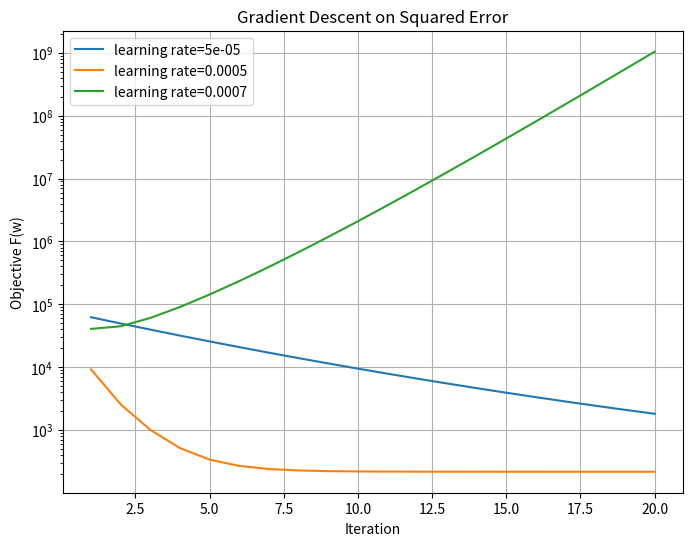
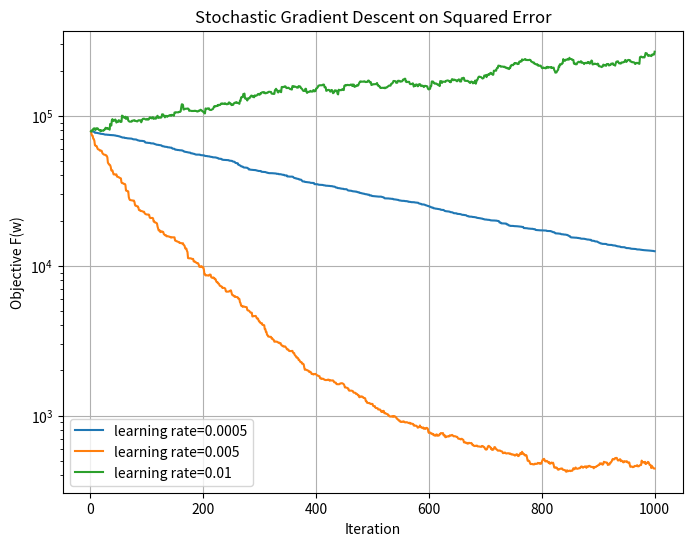

Here is the Python script that generated these plots, in order:
import numpy as np
import json
import collections
import matplotlib.pyplot as plt

#collaborators: Zhenglong Liu, Zhiyuan Jin

np.random.seed(42) ## random seed fixed 

d = 100 # dimensions of data
n = 1000 # number of data points
X = np.random.normal(0,1, size=(n,d))
X_test = np.random.normal(0,1,size=(n,d)) 
w_true = np.random.normal(0,1, size=(d,1))
y = X.dot(w_true) + np.random.normal(0,0.5,size=(n,1))
y_test = X_test.dot(w_true) + np.random.normal(0,0.5,size=(n,1))

#########   Do not change the code above  ############
######################################################

#w_zero = np.zeros((d,1)) # initial weight

def square_loss(w,X,y):
	"""
	Implement total squared error given weight w, dataset (X,y)
	Inputs:
	- w: weight for the linear function
	- X: dataset of size (n,d)
	- y: label of size (n,1) 
	Returns:
	- loss: total squared error of w on dataset (X,y)
	"""
	################################
	##     Write your code here   ##
	Regression_valvue = X.dot(w)
	diff = Regression_valvue - y
	loss = np.sum(diff**2)
	return loss
	################################


#### Implement closed-form solution given dataset (X,y)
def closed_form(X,y):
	"""
	Implement closed-form solution given dataset (X,y)
	Inputs:
	- X: dataset of size (n,d)
	- y: label of size (n,1) 
	Returns:
	- w_LS: closed form solution of the weight
	- loss: total squared error of w_LS on dataset (X,y)
	"""
	################################
	##     Write your code here   ##

	#Fomula: w_LS = (X^T*X)^(-1)*X^T*y
	X_T = np.transpose(X)
	XTX_inv = np.linalg.inv(X_T.dot(X))
	XTX_pinv = np.linalg.pinv(X_T.dot(X))
	w_LS = XTX_inv.dot(X_T).dot(y)
	loss = square_loss(w_LS,X,y)
	return w_LS, loss
	################################


def gradient_descent(X, y, lr_set, N_iteration):
	"""
	Implement gradient descent on the square-error given dataset (X, y) for each learning rate in lr_set.
	Inputs:
	- X: dataset of size (n, d)
	- y: label of size (n, 1)
	- lr_set: a list of learning rates
	- N_iteration: the number of iterations
	Returns:
	- a plot with k curves where k is the length of lr_set
	- each curve contains 20 data points, in which the i-th data point represents the total squared-error
	  with respect to the i-th iteration
	- You can print the final objective value within this function to show the performance of the best step size
	"""
	################################
	##     Write your code here   ##
	# single gradient descent step: w = w - lr * gradient
	#single gradient: grad = 2 * X^T * (Xw - y)
	# emphasize w_t+1 = w_t - lr * gradient
	#lr_set = [0.00005, 0.0005, 0.0007]
	results = {} # dictionary is a good way to store losses for each learning rate
	for lr in lr_set:
		w = np.zeros((d, 1))    # re-initialize w for each learning rate, np.zeros((n, 1)) was suspicious
		losses = []
		for iteration in range(N_iteration):
			y_predictions = X.dot(w)
			errors = y_predictions - y
			gradient = 2 * X.T.dot(errors)
			w = w - lr * gradient
			loss = square_loss(w, X, y)
			losses.append(loss)         #append 20 losses for 20 iterations
		results[lr] = losses
		print(f"Final objective value for learning rate {lr}: {losses[-1]}")

	plt.figure(figsize=(8,6))
	
	for lr, losses in results.items():
		plt.plot(range(1, N_iteration + 1), losses, label=f"learning rate={lr}")
	plt.yscale("log")   #Gradient explosion, use log scale for better visualization
	plt.xlabel("Iteration")
	plt.ylabel("Objective F(w)")
	plt.title("Gradient Descent on Squared Error")
	plt.legend()
	plt.grid()
	plt.show()

	return results

	################################


def stochastic_gradient_descent(X,y,lr_set,N_iteration):
	"""
	Implement gradient descent on the square-error given dataset (X,y) and for each learning rate in lr_set
	Inputs:
	- X: dataset of size (n,d)
	- y: label of size (n,1)
	- lr_set: a list of learning rate.
	- N_itertion: the number of iterations
	Returns:
	- a plot with k curves where k is the length of lr_set.
	- each curve contains 1000 data points, in which the i-th data point represents the total squared-error with respect to the i-th iteration
	- You can print the final objective value within this function to show the performance of best step size
	"""
	np.random.seed(1) # Use this fixed random_seed in sampling
	################################
	##     Write your code here   ##
	#lr_set = [0.0005, 0.005, 0.01]
	#N_iteration = 1000
	#fi(w) = 2(w^Tx_i - y_i)x_i
	n, d = X.shape  		# get n and d from X
	results = {}
	for lr in lr_set:
		w = np.zeros((d, 1))    # re-initialize w for each learning rate
		losses = []

		for iteration in range(N_iteration):
			i = np.random.randint(n)  # Randomly sample an index
			x_i = X[i].reshape(-1, 1)  # Get the i-th data point and reshape to clomn vector
			y_i = y[i]                 # Get the corresponding label

			prediction_i = w.T.dot(x_i)  # Prediction for the i-th
			error_i = prediction_i - y_i  # Error for the i-th
			gradient_i = 2 * error_i * x_i  # Stochastic gradient

			#SGD update
			w = w - lr * gradient_i
			loss = square_loss(w, X, y)
			losses.append(loss)
		results[lr] = losses
		print(f"Final objective value for learning rate {lr}: {losses[-1]}")

	plt.figure(figsize=(8,6))
	
	for lr, losses in results.items():
		plt.plot(range(1, N_iteration + 1), losses, label=f"learning rate={lr}")
	plt.yscale("log")   #Gradient explosion, use log scale for better visualization
	plt.xlabel("Iteration")
	plt.ylabel("Objective F(w)")
	plt.title("Stochastic Gradient Descent on Squared Error")
	plt.legend()
	plt.grid()
	plt.show()

	best_lr = min(results, key=lambda lr: results[lr][-1])
	best_loss = results[best_lr][-1]
	print(f"Best learning rate: {best_lr} with final objective value: {best_loss}")

	return results

	################################


def main():
	### Problem 4.1 ###
	w_LS, loss_LS_train = closed_form(X,y)
	w_0 = np.zeros((d,1))
	loss_0_train = square_loss(w_0,X,y)
	loss_LS_test = square_loss(w_LS,X_test, y_test)

	print("F(w_LS)=", loss_LS_train, " on training data")
	print("F(w_0)=", loss_0_train, " on training data")
	print("F(w_LS)=", loss_LS_test, " on testing data")

	#comment#:“ the outputs F(w_LS_test)= 294.06 F(w_LS_train)= 217.
	# The small gap between training and test errors indicates good generalization,
	# as expected from a well-specified linear model with sufficient data.” #comment#


	### Problem 4.2 (Gradient Descent) ###
	### You can plot more options of lr_set if necessary
	lr_set = [0.00005, 0.0005, 0.0007] #oversmall, normal, explosion
	w_0 = np.zeros((d,1))
	N_iter = 20
	#results_1 = #
	gradient_descent(X,y,lr_set,N_iter)
	
	#comment#:“ From the experimental results, smaller step sizes produce smooth but very slow decreases in the objective value across iterations.
	#Moderate step sizes converge much faster and achieve a lower final squared error within the same number of iterations.
	#When the step size becomes too large, the objective value oscillates and may even increase, indicating unstable updates. even diverge.
	#This shows that an appropriate step size is crucial for balancing convergence speed and stability in gradient descent.
	#It provides the best trade-off between speed and stability.” #comment#

	### Problem 4.3 (Stochastic Gradient Descent) ###
	### You can plot more options of lr_set if necessary
	lr_set = [0.0005, 0.005, 0.01]
	w_0 = np.zeros((d,1))
	N_iter = 1000
	stochastic_gradient_descent(X,y,lr_set,N_iter)

	#comment#:“The step size still plays an important role in stochastic gradient descent: a small step size leads to slow but stable progress,
	# while a larger step size can speed up convergence but introduces noticeable oscillations in the loss curve. Comparing the loss curves of SGD and batch gradient descent,
	# we observe that both methods follow a similar overall decreasing trend, but the GD curve is much smoother since it uses the full dataset at each update. 
	# In contrast, the SGD curve is noisier due to random sampling, but it benefits from running many more updates (1000 iterations), which causes its final objective value to decrease much further in magnitude. 
	# As a result, despite the higher variance, SGD achieves a significantly lower final loss mainly because it performs many more updates.” #comment#


if __name__ == "__main__":
	main()
